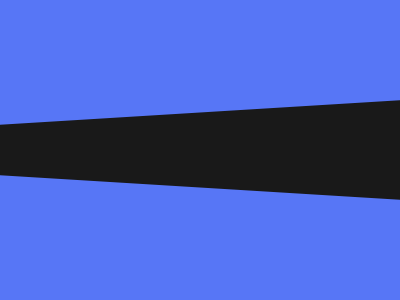

Reproduce this picture with HTML and CSS.

<div class="a"></div>
<div class="a b"></div>
<style>
  body{
    background:#191919
  }
  .a{
    transform: translate(-20px,-98px) rotate(-3.5deg);
    width: 500px;
    height: 200px;
    background:#5776F6;
  }
    .b{
    transform: translate(-20px,-18px) rotate(3.5deg);
    
  }
</style>

